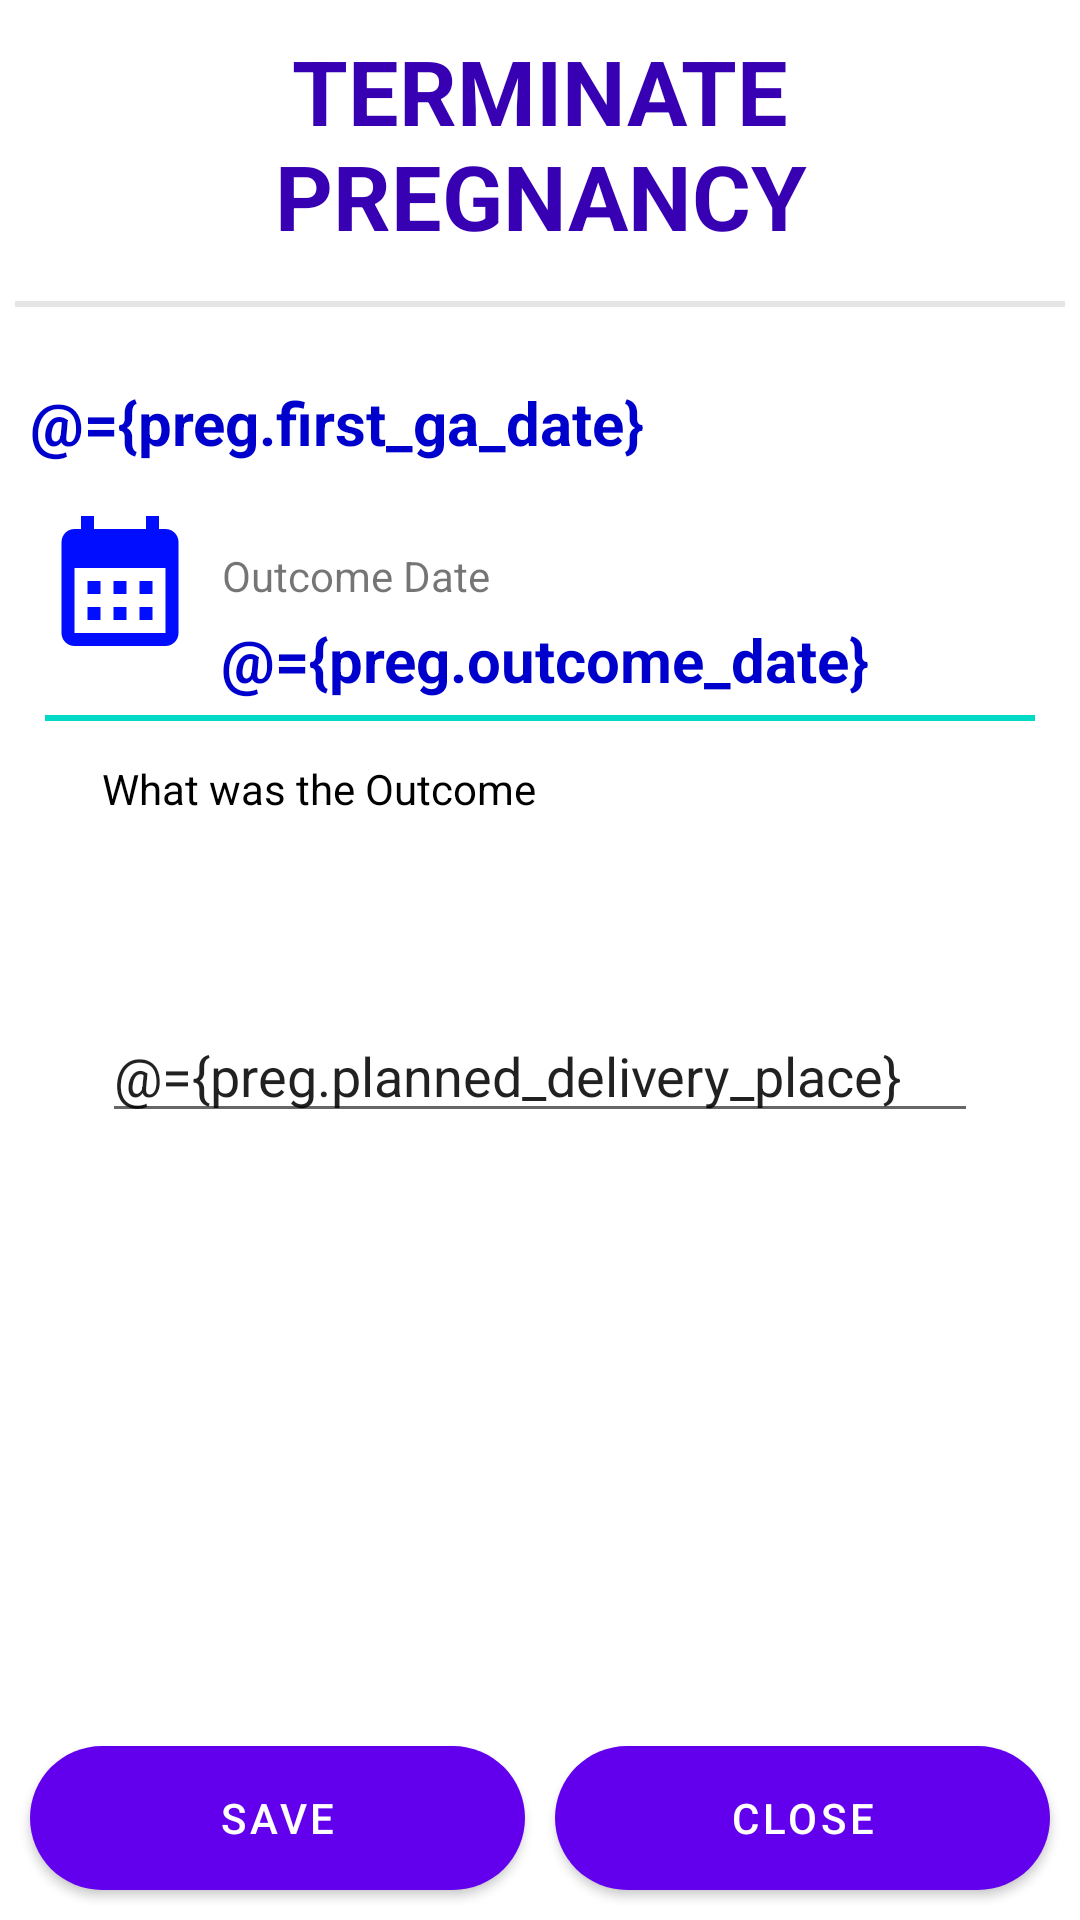

Produce the Android XML layout that renders to this screen, including the resource entries it uses.
<!-- AndroidManifest.xml: application theme Theme.CareSupport -->
<!-- res/layout/activity_terminate.xml -->
<?xml version="1.0" encoding="utf-8"?>
<layout xmlns:android="http://schemas.android.com/apk/res/android"
    xmlns:app="http://schemas.android.com/apk/res-auto"
    xmlns:tools="http://schemas.android.com/tools">

    <data>

        <variable
            name="preg"
            type="com.khrc.caresupport.entity.Pregnancy" />

    </data>

    <LinearLayout
        android:id="@+id/PREGNANCY_LAYOUT"
        android:layout_width="match_parent"
        android:layout_height="wrap_content"
        android:orientation="vertical"
        tools:context=".Client.Activity.TerminateActivity">

        <TextView
            android:layout_width="match_parent"
            android:layout_height="wrap_content"
            android:gravity="center"
            android:padding="10dp"
            android:text="@string/endpreg"
            android:textAllCaps="true"
            android:textColor="@color/purple_700"
            android:textSize="30sp"
            android:textStyle="bold" />

        <View
            android:layout_width="match_parent"
            android:layout_height="2dp"
            android:layout_margin="5dp"
            android:background="@color/grey" />

        <ScrollView
            android:layout_width="match_parent"
            android:layout_height="0dp"
            android:layout_weight="1">

            <LinearLayout
                android:layout_width="match_parent"
                android:layout_height="wrap_content"
                android:padding="10dp"
                android:orientation="vertical">

                <com.google.android.material.textfield.TextInputLayout
                    android:layout_width="match_parent"
                    android:layout_height="wrap_content"
                    android:gravity="start"
                    android:padding="5dp"
                    android:hint="@string/phone">

                    <com.google.android.material.textfield.TextInputEditText
                        android:id="@+id/phone1"
                        android:layout_width="match_parent"
                        android:layout_height="wrap_content"
                        android:text="@={preg.tel}"
                        android:visibility="gone"
                        android:inputType="number"/>
                </com.google.android.material.textfield.TextInputLayout>

                <TextView
                    android:id="@+id/PREG_DATE"
                    android:layout_width="wrap_content"
                    android:layout_height="wrap_content"
                    android:layout_below="@id/button_anc"
                    android:layout_centerHorizontal="true"
                    android:textSize="20sp"
                    android:textColor="@color/MediumBlue"
                    android:text="@={preg.first_ga_date}"
                    android:textStyle="bold"/>

                <RelativeLayout
                    android:layout_width="match_parent"
                    android:layout_height="wrap_content"
                    android:layout_marginStart="4dp">

                    <ImageView
                        android:id="@+id/button_anc"
                        android:layout_width="52dp"
                        android:layout_height="52dp"
                        android:layout_centerVertical="true"
                        android:background="@drawable/circular_bg"
                        android:backgroundTint="@color/off_white"
                        android:src="@drawable/calendar_schedule" />

                    <TextView
                        android:id="@+id/label_next"
                        android:layout_width="wrap_content"
                        android:layout_height="wrap_content"
                        android:paddingBottom="@dimen/dimen_4"
                        android:layout_toEndOf="@id/button_anc"
                        android:layout_marginStart="8dp"
                        android:layout_centerVertical="true"
                        android:text="@string/outcomeDate"/>

                    <TextView
                        android:id="@+id/OUTCOME_DATE"
                        android:layout_width="wrap_content"
                        android:layout_height="wrap_content"
                        android:layout_below="@id/button_anc"
                        android:layout_centerHorizontal="true"
                        android:textSize="20sp"
                        android:textColor="@color/MediumBlue"
                        android:text="@={preg.outcome_date}"
                        android:textStyle="bold"/>
                </RelativeLayout>

                <View
                    android:layout_width="match_parent"
                    android:layout_height="2dp"
                    android:layout_margin="5dp"
                    android:background="@color/teal_200" />

                <TextView
                    android:layout_width="match_parent"
                    android:layout_height="wrap_content"
                    android:layout_marginStart="24dp"
                    android:layout_marginTop="8dp"
                    android:layout_marginEnd="24dp"
                    android:text="@string/outcome"
                    android:textColor="@color/black"
                    android:gravity="start"
                    android:textAlignment="gravity" />

                <Spinner
                    android:id="@+id/outcometype"
                    android:layout_width="match_parent"
                    android:layout_height="wrap_content"
                    android:layout_marginStart="24dp"
                    android:layout_marginTop="8dp"
                    android:layout_marginEnd="24dp"
                    android:gravity="left"
                    android:minHeight="48dp"
                    selection="@{preg.preg_outcome}"
                    android:onItemSelected="@{preg::setPreg_outcome}"
                    android:padding="15dp"
                    android:background="@drawable/rs_spinner"
                    android:spinnerMode="dialog"
                    android:focusable="true"
                    android:textColor="#000301" />

                <EditText
                    android:id="@+id/hfac"
                    android:layout_width="match_parent"
                    android:layout_height="wrap_content"
                    android:layout_marginStart="24dp"
                    android:layout_marginTop="8dp"
                    android:layout_marginEnd="24dp"
                    android:hint="@string/placede"
                    android:imeActionLabel="@string/action_sign_in_short"
                    android:imeOptions="actionDone"
                    android:text="@={preg.planned_delivery_place}"
                    android:inputType="textCapCharacters"
                    android:selectAllOnFocus="true"
                    app:layout_constraintEnd_toEndOf="parent"
                    app:layout_constraintStart_toStartOf="parent"
                    app:layout_constraintTop_toBottomOf="@+id/com" />


            </LinearLayout>
        </ScrollView>

        <LinearLayout
            android:id="@+id/linearLayout_save"
            android:layout_width="match_parent"
            android:layout_height="wrap_content"
            android:padding="5dp"
            android:orientation="horizontal">


            <Button
                android:id="@+id/buttonSaveClose"
                android:layout_width="0dp"
                android:layout_height="wrap_content"
                android:layout_margin="5dp"
                android:layout_weight="1"
                android:background="@drawable/btnd_rone_black"
                android:textColor="@android:color/background_light"
                android:text="@string/saveclosedata" />

            <Button
                android:id="@+id/buttonClose"
                android:layout_width="0dp"
                android:layout_height="wrap_content"
                android:layout_margin="5dp"
                android:layout_weight="1"
                android:background="@drawable/btnd_rone_black"
                android:textColor="@android:color/background_light"
                android:text="@string/closedata" />

        </LinearLayout>

    </LinearLayout>

</layout>
<!-- resources referenced by this layout -->
<resources>
  <color name="MediumBlue">#0000CD</color>
  <color name="black">#FF000000</color>
  <color name="grey">#E5E5E5</color>
  <color name="off_white">#FAFAFA</color>
  <color name="purple_700">#FF3700B3</color>
  <color name="teal_200">#FF03DAC5</color>
  <dimen name="dimen_4">4dp</dimen>
  <!-- drawable btnd_rone_black (drawable) -->
  <?xml version="1.0" encoding="utf-8"?>
  <selector xmlns:android="http://schemas.android.com/apk/res/android" >
      
      <item android:state_pressed="true" >
          <shape android:shape="rectangle" >
              <corners android:radius="30dp" />
              <solid android:color="#4C4C4C" />
          </shape>
      </item>
  
      
      <item android:top="2dp">
          <shape xmlns:android="http://schemas.android.com/apk/res/android" android:shape="rectangle" >
              <corners android:radius="50dp" />
              <gradient
                  android:angle="45"
                  android:startColor="@color/MediumBlue"
                  android:endColor="@color/color_blackgreen_end"
                  android:type="linear"
                  />
          </shape>
      </item>
  
  </selector>
  <!-- drawable calendar_schedule (drawable) -->
  <vector android:height="80dp" android:tint="#000DFF"
      android:viewportHeight="24" android:viewportWidth="24"
      android:width="80dp" xmlns:android="http://schemas.android.com/apk/res/android">
      <path android:fillColor="@android:color/white" android:pathData="M19,4h-1V2h-2v2H8V2H6v2H5C3.89,4 3.01,4.9 3.01,6L3,20c0,1.1 0.89,2 2,2h14c1.1,0 2,-0.9 2,-2V6C21,4.9 20.1,4 19,4zM19,20H5V10h14V20zM9,14H7v-2h2V14zM13,14h-2v-2h2V14zM17,14h-2v-2h2V14zM9,18H7v-2h2V18zM13,18h-2v-2h2V18zM17,18h-2v-2h2V18z"/>
  </vector>
  <!-- drawable rs_spinner: vector/xml drawable (drawable, 2013 chars, omitted) -->
  <string name="action_sign_in_short">Sign in</string>
  <string name="closedata">Close</string>
  <string name="endpreg">TERMINATE PREGNANCY</string>
  <string name="outcome">What was the Outcome</string>
  <string name="outcomeDate">Outcome Date</string>
  <string name="phone">Phone Number</string>
  <string name="placede">Place of Outcome/Delivery</string>
  <string name="saveclosedata">Save</string>
  <style name="Theme.CareSupport" parent="Theme.MaterialComponents.DayNight.DarkActionBar">
          
          <item name="colorPrimary">@color/purple_500</item>
          <item name="colorPrimaryVariant">@color/purple_700</item>
          <item name="colorOnPrimary">@color/white</item>
          
          <item name="colorSecondary">@color/teal_200</item>
          <item name="colorSecondaryVariant">@color/teal_700</item>
          <item name="colorOnSecondary">@color/black</item>
          
          <item name="android:statusBarColor">?attr/colorPrimaryVariant</item>
  
          
      </style>
  <color name="color_blackgreen_end">#04812E</color>
  <color name="purple_500">#FF6200EE</color>
  <color name="white">#FFFFFFFF</color>
  <color name="teal_700">#FF018786</color>
</resources>
